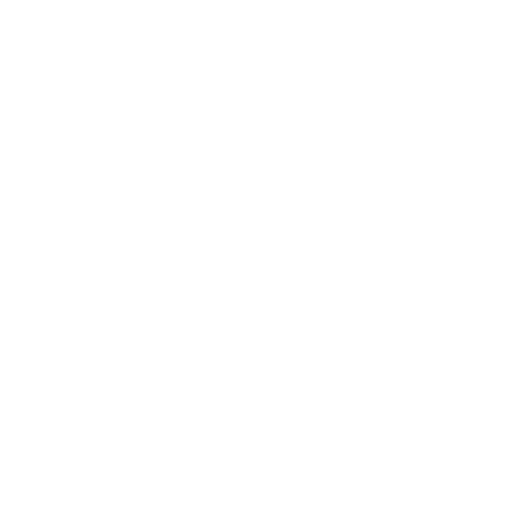
t = 0.00 s
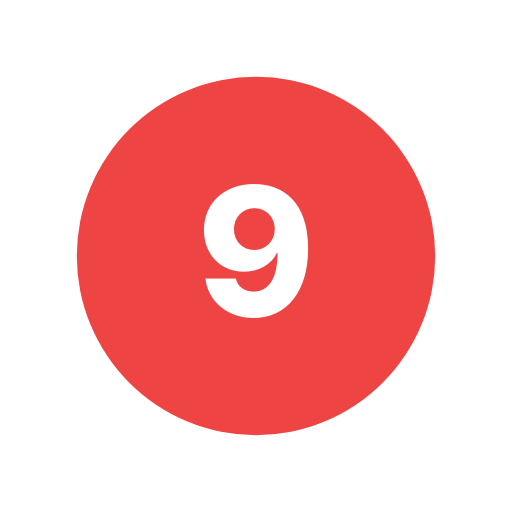
t = 0.25 s
t = 0.50 s: frame unchanged from t = 0.25 s, image omitted
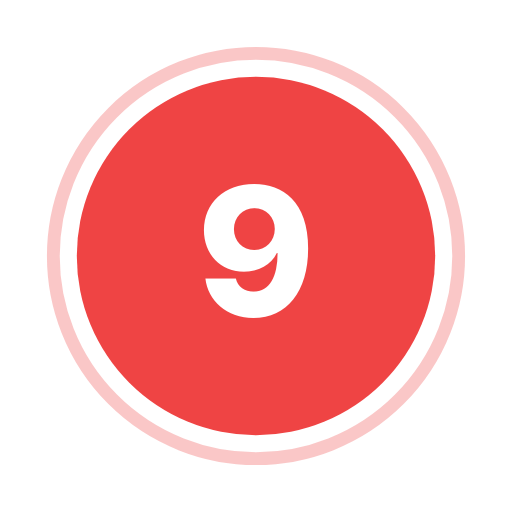
t = 0.78 s
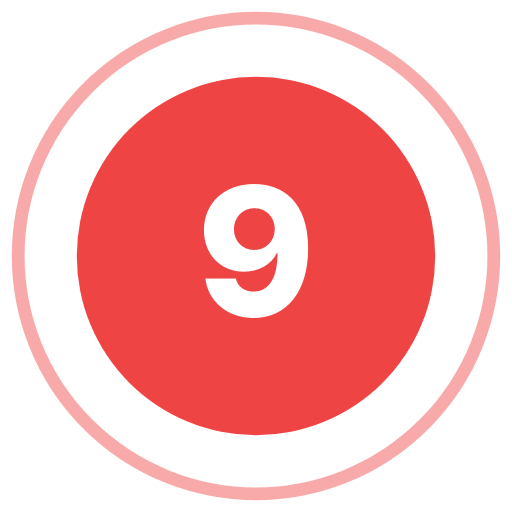
t = 1.04 s
t = 1.30 s: frame unchanged from t = 0.25 s, image omitted

The animated SVG that drew these frames (rendered in a browser with its animation timeline set to each time). Animation: 4 SMIL elements (animate=3,animateTransform=1); one cycle of 1.30 s.

<?xml version="1.0" encoding="UTF-8"?>
<!--
  Notification badge — pops in with overshoot, then a small pulse.
  Total: 1.4s. Holds.
  Viewport: 120 × 120.
-->
<svg xmlns="http://www.w3.org/2000/svg" viewBox="0 0 120 120" width="120" height="120">
  <g transform="translate(60 60)">
    <g opacity="0">
      <animate attributeName="opacity" from="0" to="1" begin="0s" dur="0.2s" fill="freeze"/>
      <animateTransform attributeName="transform" type="scale"
        from="0" to="1" begin="0s" dur="0.5s" fill="freeze"
        calcMode="spline" keySplines="0.34 1.78 0.64 1"/>
      <circle r="42" fill="#ef4444"/>
      <text y="14" font-family="Inter, system-ui, sans-serif"
            font-size="42" font-weight="800" fill="#ffffff" text-anchor="middle">9</text>
    </g>
    <!-- Pulse rings on arrival -->
    <circle r="42" fill="none" stroke="#ef4444" stroke-width="3" opacity="0">
      <animate attributeName="r" from="42" to="64" begin="0.6s" dur="0.7s" fill="freeze"/>
      <animate attributeName="opacity" values="0;0.6;0" begin="0.6s" dur="0.7s" fill="freeze"/>
    </circle>
  </g>
</svg>
